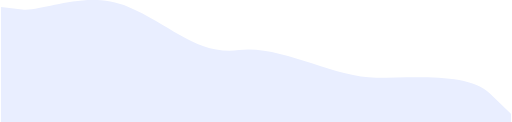
t = 0.00 s
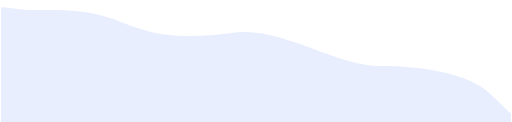
t = 1.67 s
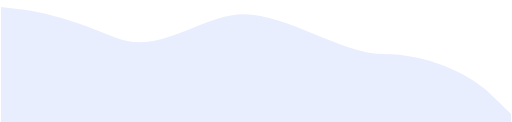
t = 3.33 s
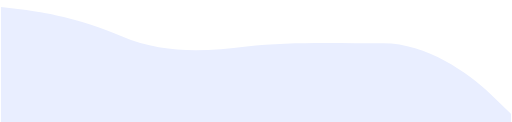
t = 5.00 s
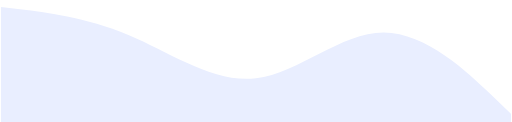
t = 6.67 s
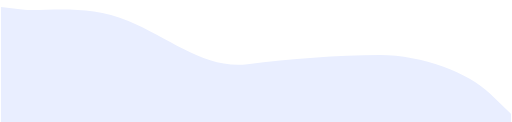
t = 8.33 s

The animated SVG that drew these frames (rendered in a browser with its animation timeline set to each time). Animation: 1 SMIL element (animate=1); one cycle of 10.00 s, repeats indefinitely.

<svg width="1920" height="459" viewBox="0 0 1920 459" fill="none" xmlns="http://www.w3.org/2000/svg">
    <g clip-path="url(#clip0_591:39052)">
        <path fill-rule="evenodd" clip-rule="evenodd" d="M0 25.9992L80 35.5825C160 45.1659 320 -41.0843 480 25.9991C640 93.0824 736 207.667 896 188.5C1056 169.333 1252 292.5 1412 292.5C1572 292.5 1760 275.166 1840 351.833L1920 428.499V458.999H1840C1760 458.999 1600 458.999 1440 458.999C1280 458.999 1120 458.999 960 458.999C800 458.999 640 458.999 480 458.999C320 458.999 160 458.999 80 458.999H0V25.9992Z" fill="transparent" />
        <path fill-rule="evenodd" clip-rule="evenodd" d="M0 26L80 35.5833C160 45.1667 268.5 73.4167 428.5 140.5C588.5 207.583 729 74.1675 889 55.0008C1049 35.8341 1280 203.5 1440 203.5C1600 203.5 1760 275.167 1840 351.833L1920 428.5V459H1840C1760 459 1600 459 1440 459C1280 459 1120 459 960 459C800 459 640 459 480 459C320 459 160 459 80 459H0V26Z" fill="transparent" />
        <path fill-rule="evenodd" clip-rule="evenodd" d="M0 26L80 35.5833C160 45.1667 320 64.3333 480 131.417C640 198.5 800 313.5 960 294.333C1120 275.167 1280 121.833 1440 121.833C1600 121.833 1760 275.167 1840 351.833L1920 428.5V459H1840C1760 459 1600 459 1440 459C1280 459 1120 459 960 459C800 459 640 459 480 459C320 459 160 459 80 459H0V26Z" fill="#E9EEFF">
            <animate attributeName="d" dur="10s" repeatCount="indefinite" values="
            M0 25.9992L80 35.5825C160 45.1659 320 -41.0843 480 25.9991C640 93.0824 736 207.667 896 188.5C1056 169.333 1252 292.5 1412 292.5C1572 292.5 1760 275.166 1840 351.833L1920 428.499V458.999H1840C1760 458.999 1600 458.999 1440 458.999C1280 458.999 1120 458.999 960 458.999C800 458.999 640 458.999 480 458.999C320 458.999 160 458.999 80 458.999H0V25.9992Z;
            M0 26L80 35.5833C160 45.1667 268.5 73.4167 428.5 140.5C588.5 207.583 729 74.1675 889 55.0008C1049 35.8341 1280 203.5 1440 203.5C1600 203.5 1760 275.167 1840 351.833L1920 428.5V459H1840C1760 459 1600 459 1440 459C1280 459 1120 459 960 459C800 459 640 459 480 459C320 459 160 459 80 459H0V26Z;
            M0 26L80 35.5833C160 45.1667 320 64.3333 480 131.417C640 198.5 800 313.5 960 294.333C1120 275.167 1280 121.833 1440 121.833C1600 121.833 1760 275.167 1840 351.833L1920 428.5V459H1840C1760 459 1600 459 1440 459C1280 459 1120 459 960 459C800 459 640 459 480 459C320 459 160 459 80 459H0V26Z;
            M0 25.9992L80 35.5825C160 45.1659 320 -41.0843 480 25.9991C640 93.0824 736 207.667 896 188.5C1056 169.333 1252 292.5 1412 292.5C1572 292.5 1760 275.166 1840 351.833L1920 428.499V458.999H1840C1760 458.999 1600 458.999 1440 458.999C1280 458.999 1120 458.999 960 458.999C800 458.999 640 458.999 480 458.999C320 458.999 160 458.999 80 458.999H0V25.9992Z
            " />
        </path>
    </g>
    <defs>
        <clipPath id="clip0_591:39052">
            <rect width="1920" height="459" fill="white" />
        </clipPath>
    </defs>
</svg>
            
